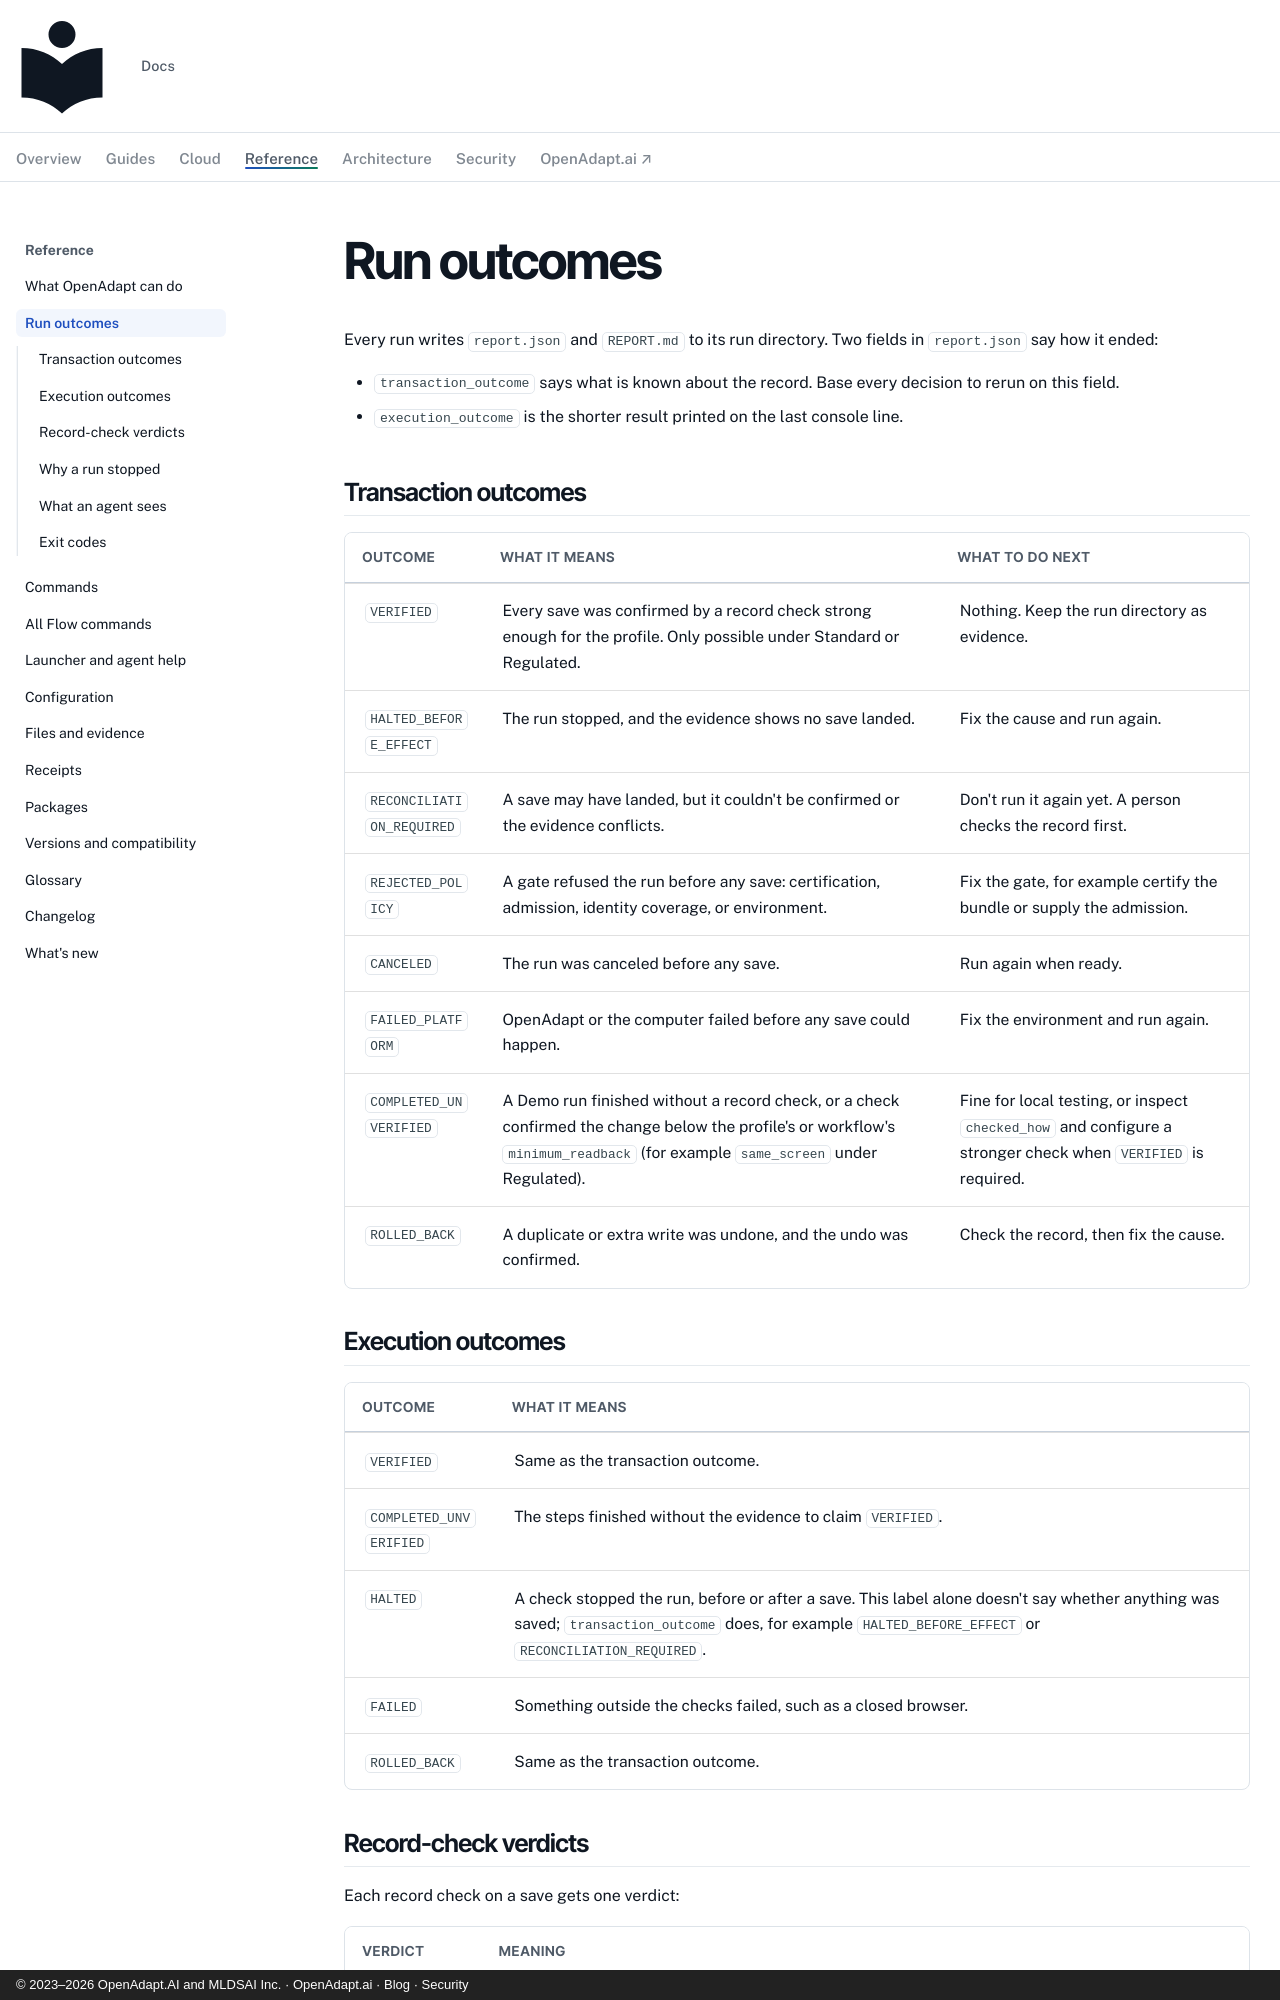

repository: OpenAdaptAI/openadapt-ops · page: reference/outcomes/index.html · generator: mkdocs · copyright: © 2023–2026 OpenAdapt.AI and MLDSAI Inc. · OpenAdapt.ai · Blog · Security

---
description: >-
  Every result a run can end with, what each one means, what to do next, and
  how it appears to an agent and in exit codes.
---

# Run outcomes

Every run writes `report.json` and `REPORT.md` to its run directory. Two
fields in `report.json` say how it ended:

- `transaction_outcome` says what is known about the record. Base every
  decision to rerun on this field.
- `execution_outcome` is the shorter result printed on the last console line.

## Transaction outcomes

| Outcome | What it means | What to do next |
|---|---|---|
| `VERIFIED` | Every save was confirmed by a record check strong enough for the profile. Only possible under Standard or Regulated. | Nothing. Keep the run directory as evidence. |
| `HALTED_BEFORE_EFFECT` | The run stopped, and the evidence shows no save landed. | Fix the cause and run again. |
| `RECONCILIATION_REQUIRED` | A save may have landed, but it couldn't be confirmed or the evidence conflicts. | Don't run it again yet. A person checks the record first. |
| `REJECTED_POLICY` | A gate refused the run before any save: certification, admission, identity coverage, or environment. | Fix the gate, for example certify the bundle or supply the admission. |
| `CANCELED` | The run was canceled before any save. | Run again when ready. |
| `FAILED_PLATFORM` | OpenAdapt or the computer failed before any save could happen. | Fix the environment and run again. |
| `COMPLETED_UNVERIFIED` | A Demo run finished without a record check, or a check confirmed the change below the profile's or workflow's `minimum_readback` (for example `same_screen` under Regulated). | Fine for local testing, or inspect `checked_how` and configure a stronger check when `VERIFIED` is required. |
| `ROLLED_BACK` | A duplicate or extra write was undone, and the undo was confirmed. | Check the record, then fix the cause. |

## Execution outcomes

| Outcome | What it means |
|---|---|
| `VERIFIED` | Same as the transaction outcome. |
| `COMPLETED_UNVERIFIED` | The steps finished without the evidence to claim `VERIFIED`. |
| `HALTED` | A check stopped the run, before or after a save. This label alone doesn't say whether anything was saved; `transaction_outcome` does, for example `HALTED_BEFORE_EFFECT` or `RECONCILIATION_REQUIRED`. |
| `FAILED` | Something outside the checks failed, such as a closed browser. |
| `ROLLED_BACK` | Same as the transaction outcome. |
